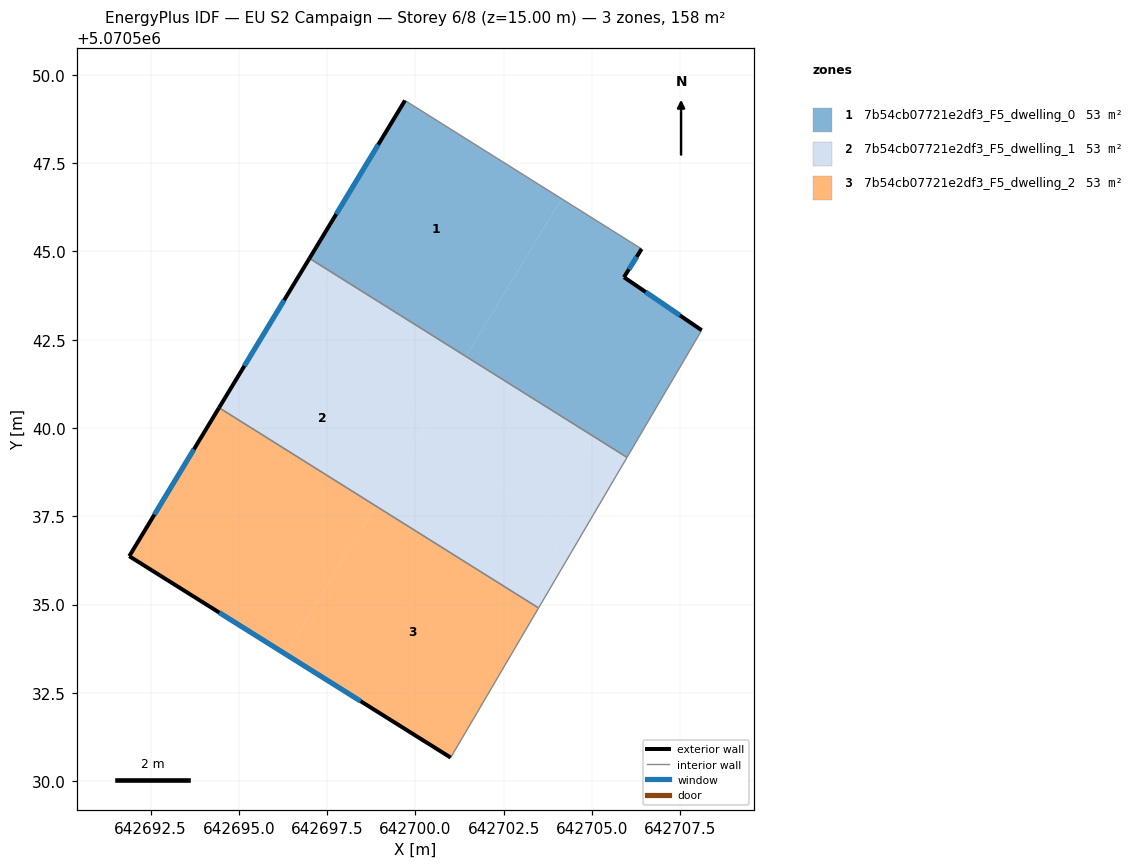
=== STOREY PLAN SPEC (per zone: floor XY polygon, exterior-wall plan segments, windows/doors) ===
zone 1: 7b54cb07721e2df3_F5_dwelling_0  (52.6 m²)
  floor: (642706.41, 5070545.07) (642705.91, 5070544.27) (642708.11, 5070542.77) (642705.99, 5070539.17) (642701.43, 5070542.03) (642704.14, 5070546.50)
  floor: (642704.14, 5070546.50) (642701.43, 5070542.03) (642697.00, 5070544.80) (642699.70, 5070549.28)
  exterior wall: (642699.70, 5070549.28) – (642697.00, 5070544.80)  [5.2 m]
    window: (642698.95, 5070548.02) – (642697.76, 5070546.06)  [3.0 m²]
  exterior wall: (642705.91, 5070544.27) – (642706.41, 5070545.07)  [0.9 m]
    window: (642706.05, 5070544.50) – (642706.27, 5070544.85)  [0.5 m²]
  exterior wall: (642708.11, 5070542.77) – (642705.91, 5070544.27)  [2.7 m]
    window: (642707.49, 5070543.19) – (642706.52, 5070543.85)  [1.5 m²]
  interior walls: 3
zone 2: 7b54cb07721e2df3_F5_dwelling_1  (52.6 m²)
  floor: (642704.16, 5070537.25) (642703.49, 5070534.90) (642698.87, 5070537.79) (642700.05, 5070539.74)
  floor: (642705.99, 5070539.17) (642704.68, 5070536.94) (642704.16, 5070537.25) (642704.91, 5070539.85)
  floor: (642700.26, 5070540.08) (642698.87, 5070537.79) (642694.44, 5070540.57) (642695.78, 5070542.79)
  floor: (642701.43, 5070542.03) (642700.26, 5070540.08) (642697.00, 5070544.80)
  floor: (642704.68, 5070536.94) (642703.49, 5070534.90) (642704.16, 5070537.25)
  floor: (642704.91, 5070539.85) (642704.16, 5070537.25) (642700.05, 5070539.74) (642701.43, 5070542.03)
  floor: (642697.00, 5070544.80) (642700.26, 5070540.08) (642695.78, 5070542.79)
  exterior wall: (642697.00, 5070544.80) – (642694.44, 5070540.58)  [4.9 m]
    window: (642696.28, 5070543.62) – (642695.16, 5070541.76)  [2.9 m²]
  interior walls: 3
zone 3: 7b54cb07721e2df3_F5_dwelling_2  (52.6 m²)
  floor: (642703.49, 5070534.90) (642701.00, 5070530.66) (642696.33, 5070533.59) (642698.87, 5070537.79)
  floor: (642698.87, 5070537.79) (642696.33, 5070533.59) (642691.89, 5070536.37) (642694.44, 5070540.57)
  exterior wall: (642694.44, 5070540.58) – (642691.89, 5070536.37)  [4.9 m]
    window: (642693.73, 5070539.40) – (642692.61, 5070537.55)  [2.8 m²]
  exterior wall: (642691.89, 5070536.37) – (642701.00, 5070530.66)  [10.7 m]
    window: (642694.45, 5070534.77) – (642698.45, 5070532.26)  [6.2 m²]
  interior walls: 2

=== DERIVED (storey summary) ===
Building: EU S2 Campaign
Storey: 6 of 8  (floor level z = 15.00 m)
Storey gross floor area: 157.9 m²
Zones on this storey: 3
  - 7b54cb07721e2df3_F5_dwelling_0: floor 52.6 m²; exterior wall 8.8 m (26.5 m²); 3 window(s) 5.1 m²; WWR 19.3%
  - 7b54cb07721e2df3_F5_dwelling_1: floor 52.6 m²; exterior wall 4.9 m (14.8 m²); 1 window(s) 2.9 m²; WWR 19.3%
  - 7b54cb07721e2df3_F5_dwelling_2: floor 52.6 m²; exterior wall 15.7 m (47.0 m²); 2 window(s) 9.1 m²; WWR 19.3%
Zone adjacency (shared interzone walls):
  - 7b54cb07721e2df3_F5_dwelling_0 ↔ 7b54cb07721e2df3_F5_dwelling_1
  - 7b54cb07721e2df3_F5_dwelling_1 ↔ 7b54cb07721e2df3_F5_dwelling_2